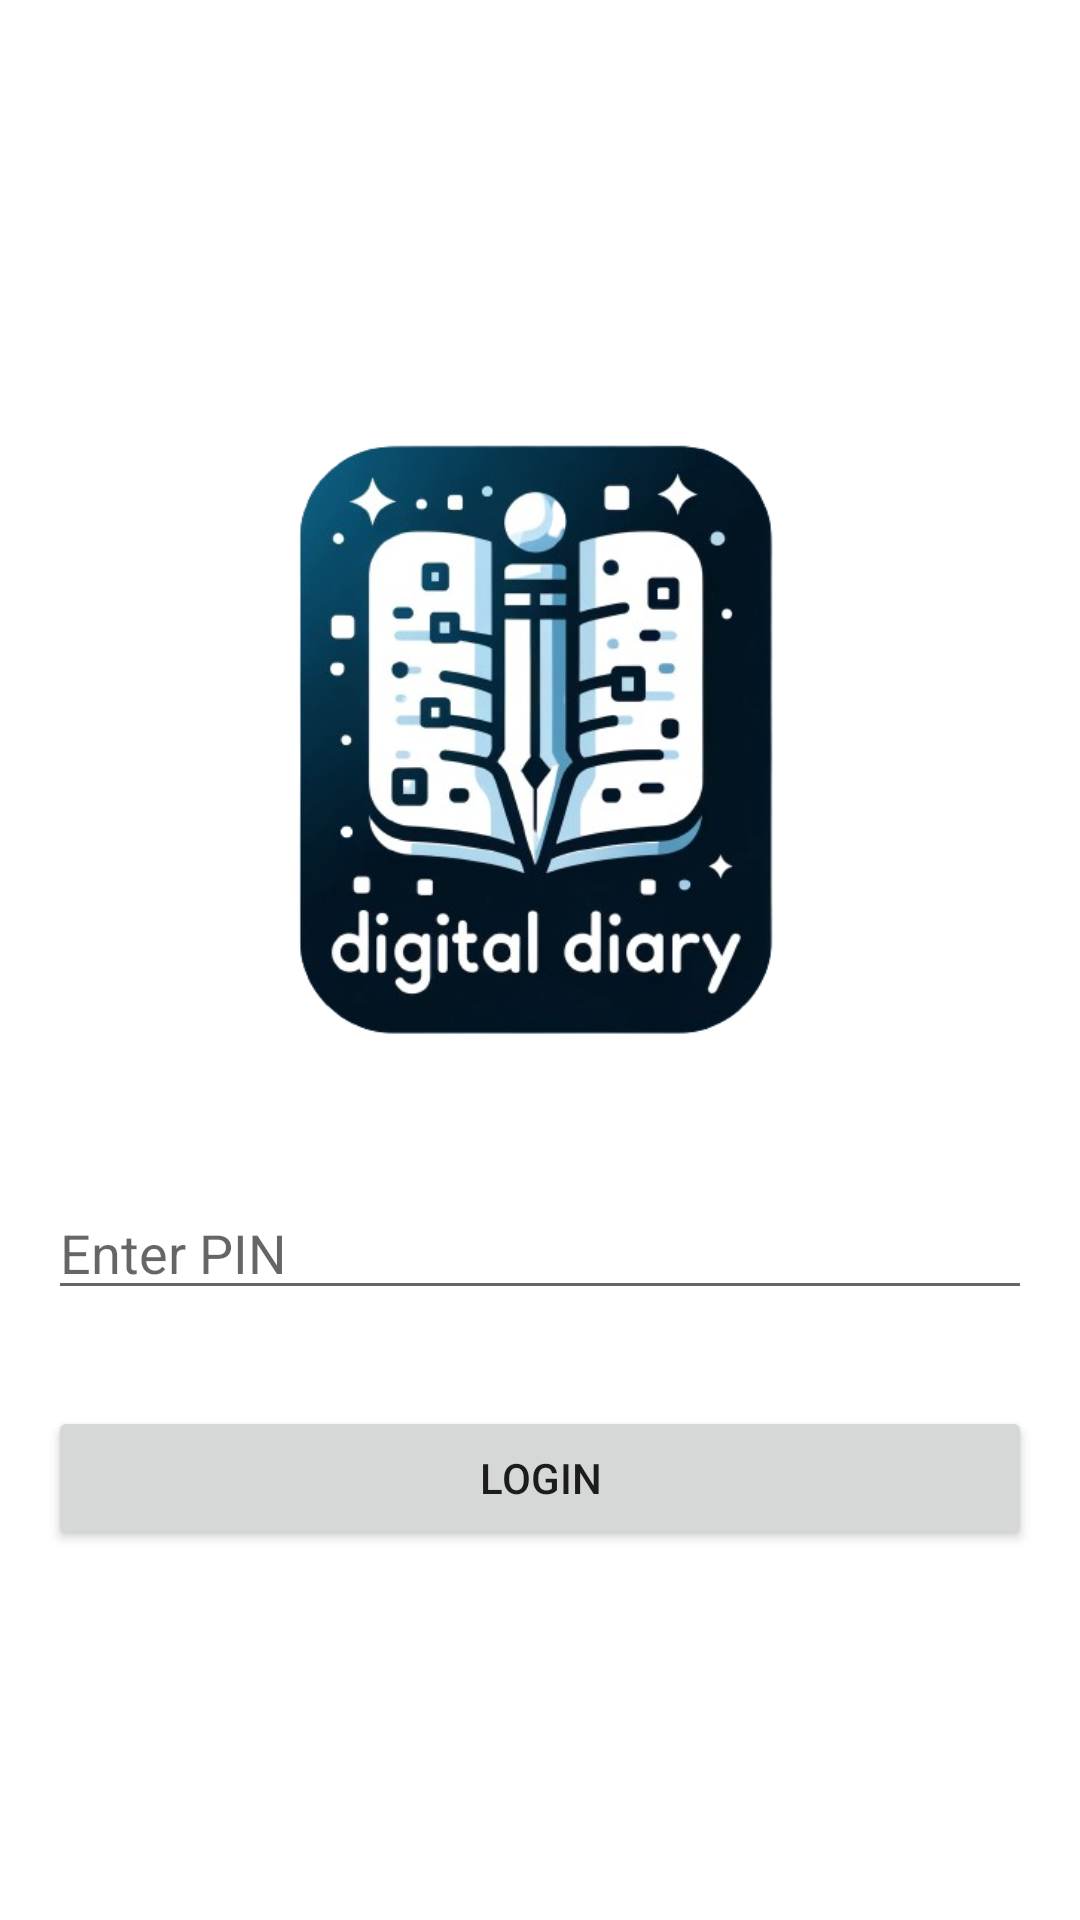

This screen was rendered from an Android layout file. Write that file and the resources it references.
<!-- AndroidManifest.xml: application theme Theme.DigitalDiary -->
<!-- res/layout/activity_login.xml -->
<?xml version="1.0" encoding="utf-8"?>
<LinearLayout xmlns:android="http://schemas.android.com/apk/res/android"
    android:layout_width="match_parent"
    android:layout_height="match_parent"
    android:orientation="vertical"
    android:padding="16dp"
    android:gravity="center">

    <ImageView
        android:id="@+id/logoImageView"
        android:layout_width="258dp"
        android:layout_height="248dp"
        android:layout_marginBottom="24dp"
        android:src="@drawable/logo" />

    <EditText
        android:id="@+id/pinEditText"
        android:layout_width="match_parent"
        android:layout_height="wrap_content"
        android:inputType="numberPassword"
        android:hint="@string/pin_hint"
        android:maxLength="10"
        android:layout_marginBottom="16dp" />

    <EditText
        android:id="@+id/confirmPinEditText"
        android:layout_width="match_parent"
        android:layout_height="wrap_content"
        android:inputType="numberPassword"
        android:hint="@string/confirm_pin_hint"
        android:maxLength="10"
        android:layout_marginBottom="16dp"
        android:visibility="gone" />

    <Button
        android:id="@+id/loginButton"
        android:layout_width="match_parent"
        android:layout_height="wrap_content"
        android:text="@string/login"
        android:layout_marginTop="16dp" />
</LinearLayout>
<!-- resources referenced by this layout -->
<resources>
  <!-- drawable logo: png bitmap (drawable, 184720 bytes) -->
  <string name="confirm_pin_hint">Confirm PIN</string>
  <string name="login">Login</string>
  <string name="pin_hint">Enter PIN</string>
  <style name="Theme.DigitalDiary" parent="Theme.MaterialComponents.DayNight.DarkActionBar">
          
          <item name="colorPrimary">@color/colorPrimary</item>
          <item name="colorPrimaryVariant">@color/colorPrimaryVariant</item>
          <item name="colorOnPrimary">@color/colorOnPrimary</item>
          
          <item name="colorSecondary">@color/colorSecondary</item>
          <item name="colorSecondaryVariant">@color/colorSecondaryVariant</item>
          <item name="colorOnSecondary">@color/colorOnSecondary</item>
          
          <item name="android:colorBackground">@color/colorBackground</item>
          <item name="colorSurface">@color/colorSurface</item>
          <item name="colorOnBackground">@color/colorOnBackground</item>
          <item name="colorOnSurface">@color/colorOnSurface</item>
      </style>
  <color name="colorPrimary">#6200EE</color>
  <color name="colorPrimaryVariant">#3700B3</color>
  <color name="colorOnPrimary">#FFFFFF</color>
  <color name="colorSecondary">#03DAC6</color>
  <color name="colorSecondaryVariant">#018786</color>
  <color name="colorOnSecondary">#000000</color>
  <color name="colorBackground">#FFFFFF</color>
  <color name="colorSurface">#FFFFFF</color>
  <color name="colorOnBackground">#000000</color>
  <color name="colorOnSurface">#000000</color>
</resources>
